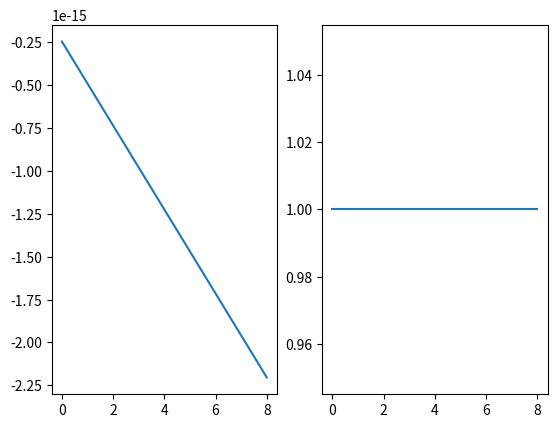

This chart was generated by the following Python code:
import numpy as np
import matplotlib.pyplot as plt
import matplotlib.image as mpimg
t=np.arange(1,10)
x=np.sin(2*np.pi*t)
y=np.cos(2*np.pi*t)
plt.subplot(1,2,1)
plt.plot(x)
plt.subplot(1,2,2)
plt.plot(y)
